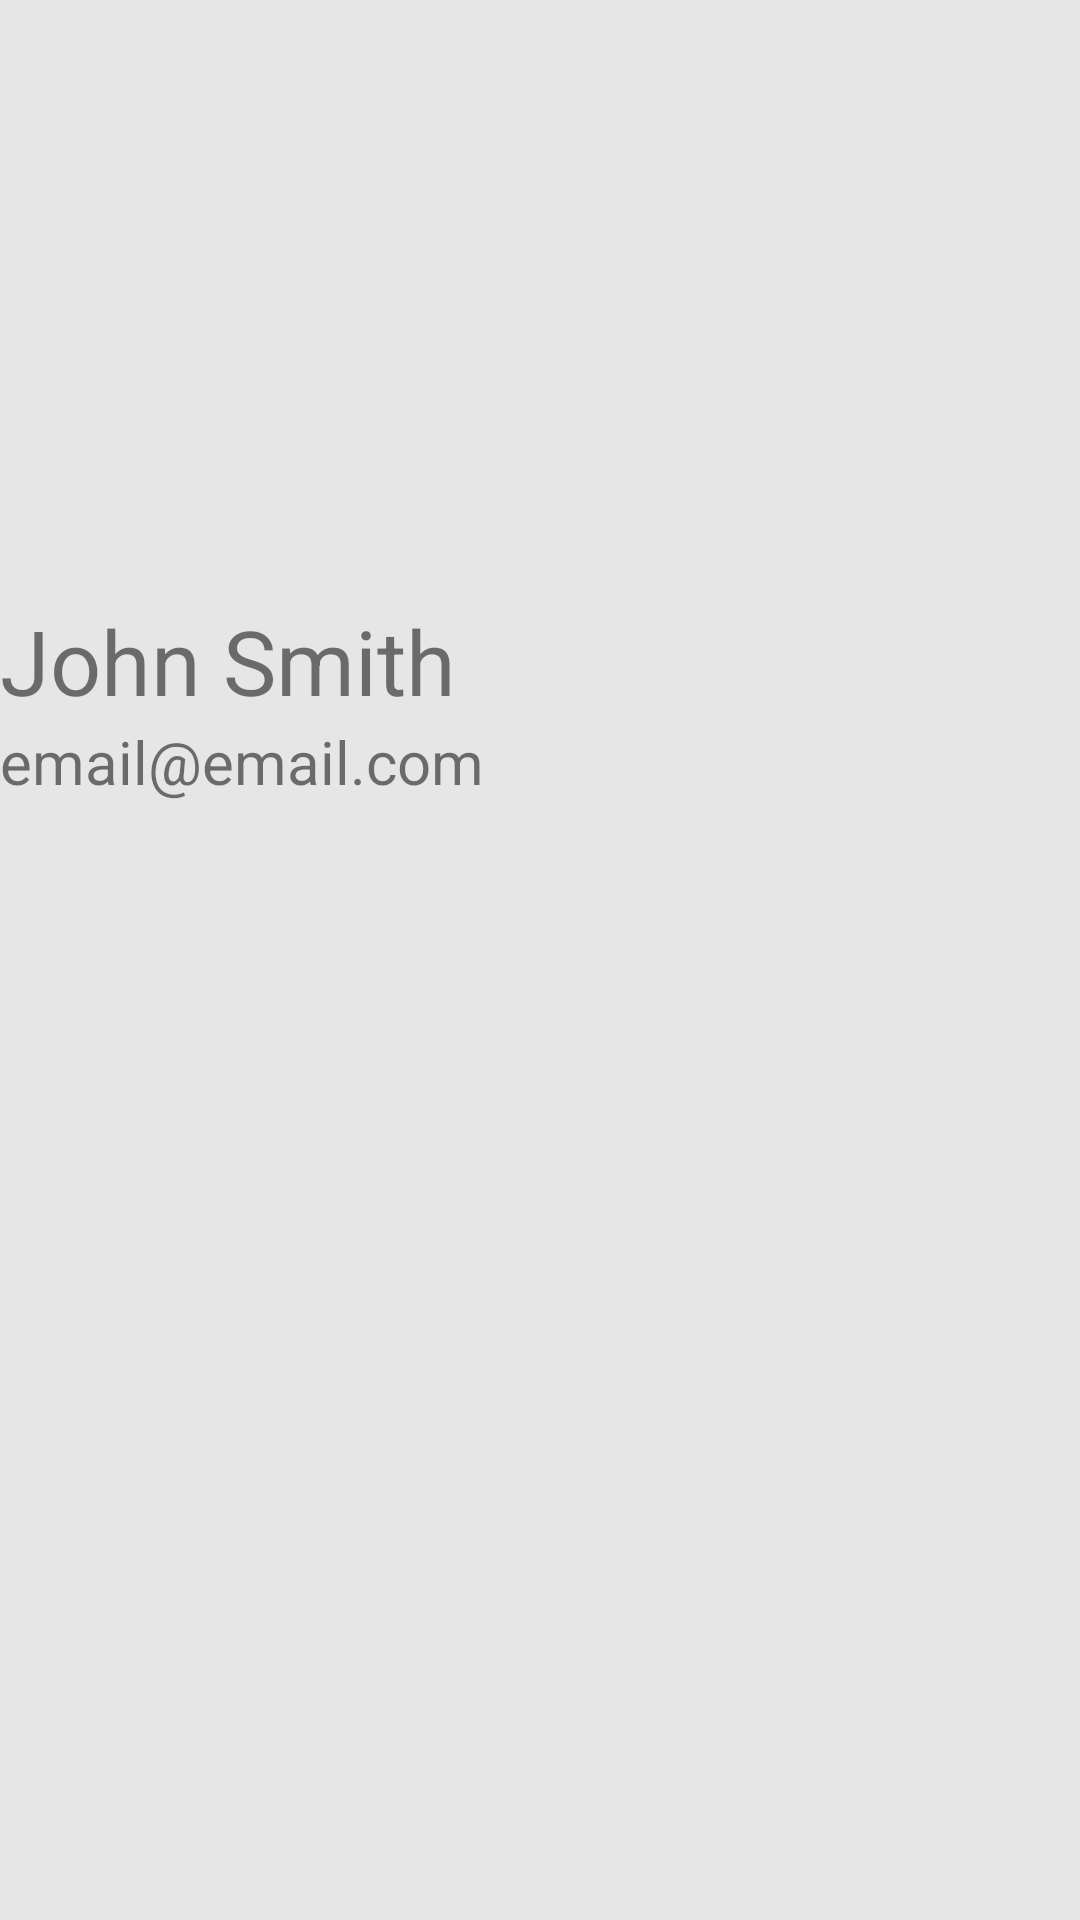

Reconstruct the res/layout file that produces this screen, plus the resources it refers to.
<!-- AndroidManifest.xml: application theme Theme.CampusSales -->
<!-- res/layout/fragment_profile.xml -->
<?xml version="1.0" encoding="utf-8"?>
<LinearLayout
    xmlns:android="http://schemas.android.com/apk/res/android"
    android:layout_height="match_parent"
    android:layout_width="match_parent"
    android:orientation="vertical"
    android:background="@color/feed_background"
    android:layout_margin="10dp">

    <ImageView
        android:layout_width="200dp"
        android:layout_height="200dp"
        android:id="@+id/profile_img"
        android:src="@drawable/baseline_person_24"
        />
    <TextView
        android:layout_width="match_parent"
        android:layout_height="wrap_content"
        android:textSize="30sp"
        android:text="@string/placeholder_profile_name"
        android:id="@+id/username_label"
        />
    <TextView
        android:layout_width="match_parent"
        android:layout_height="wrap_content"
        android:textSize="20sp"
        android:text="email@email.com"
        android:id="@+id/email_label"/>



</LinearLayout>
<!-- resources referenced by this layout -->
<resources>
  <color name="feed_background">#E6E6E6</color>
  <string name="placeholder_profile_name">John Smith</string>
  <style name="Theme.CampusSales" parent="Base.Theme.CampusSales" />
  <style name="Base.Theme.CampusSales" parent="Theme.AppCompat.Light.NoActionBar">
          <item name="colorPrimary">@color/garnet</item>
          <item name="colorAccent">@color/gold</item>
          <item name="cardViewStyle">@style/postCards</item>
          <item name="bottomNavigationStyle">@style/navBar</item>
      </style>
  <color name="garnet">#782F40</color>
  <color name="gold">#CEB888</color>
  <style name="postCards" parent="CardView">
          <item name="cardCornerRadius">30dp</item>
          <item name="cardBackgroundColor">@color/gold</item>
      </style>
  <style name="navBar" parent="Widget.Design.BottomNavigationView">
          <item name="backgroundTint">@color/gold</item>
          <item name="android:elevation">8dp</item>
      </style>
</resources>
